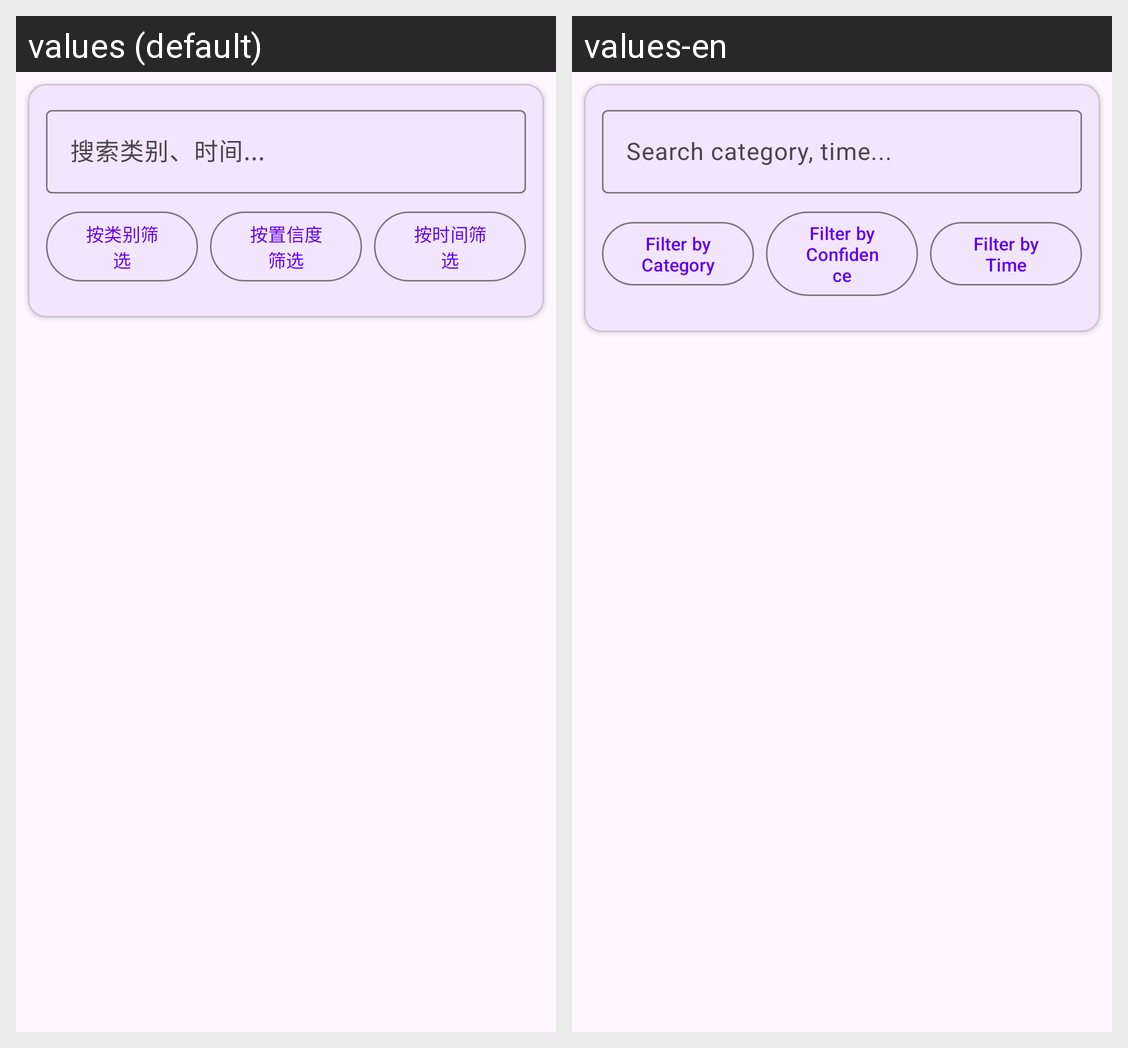

For this localized Android screen grid, give each drawn string resource with its value in every locale shown.
Android screen res/layout/activity_history.xml rendered under 2 locales, left to right: values (default), values-en. Device: Nexus 5 (rendered at 1080×1920; each locale shown at half size, 540×960, under a caption strip naming it); theme Theme.DeepFashionClassifier.
Strings drawn on this screen, with the default value and each locale's value (text and hints the layout hard-codes, and strings that could not be matched under every locale, appear in the picture but are not listed):

search_hint
  values: 搜索类别、时间...
  values-en: Search category, time...

filter_by_category
  values: 按类别筛选
  values-en: Filter by Category

filter_by_confidence
  values: 按置信度筛选
  values-en: Filter by Confidence

filter_by_time
  values: 按时间筛选
  values-en: Filter by Time
